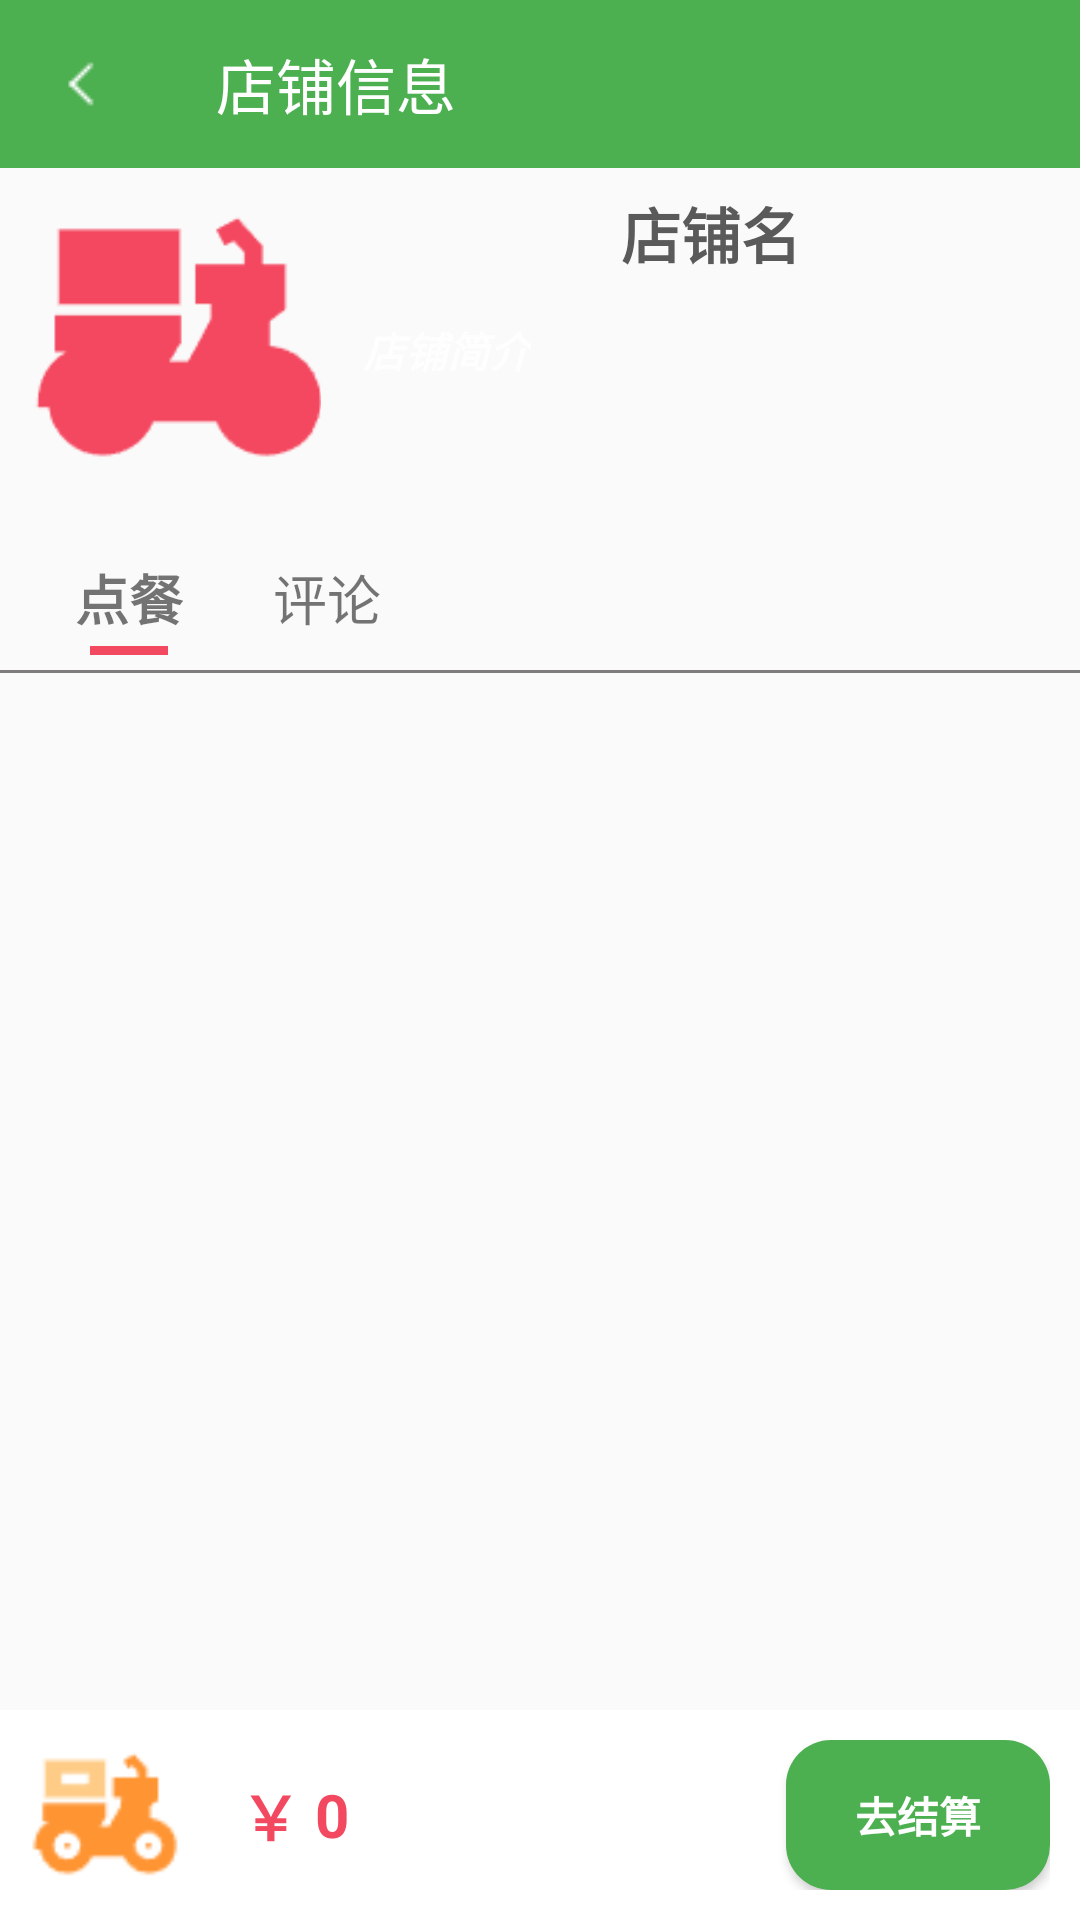

Android layout source for this screen:
<!-- AndroidManifest.xml: application theme Theme.OrderFood -->
<!-- res/layout/activity_buy_food.xml -->
<?xml version="1.0" encoding="utf-8"?>
<LinearLayout xmlns:android="http://schemas.android.com/apk/res/android"
    xmlns:app="http://schemas.android.com/apk/res-auto"
    xmlns:tools="http://schemas.android.com/tools"
    android:layout_width="match_parent"
    android:layout_height="match_parent"
    android:orientation="vertical"
    tools:context=".user.activity.BuyFoodActivity">

    <androidx.appcompat.widget.Toolbar
        android:id="@+id/buy_toolbar_one"
        android:layout_width="match_parent"
        android:layout_height="wrap_content"
        android:background="@color/colorPrimary"
        app:navigationIcon="@drawable/back"
        app:title="店铺信息"
        app:titleTextColor="#FFFFFF" />

    <RelativeLayout
        android:layout_width="match_parent"
        android:layout_height="125dp"

        android:background="@drawable/keqing">

        <ImageView
            android:id="@+id/user_food_business_tx_one"
            android:layout_width="100dp"
            android:layout_height="100dp"
            android:layout_margin="7dp"
            android:paddingLeft="5dp"
            android:scaleType="centerCrop"
            android:src="@drawable/login" />


        <TextView
            android:id="@+id/user_food_business_name"
            android:layout_width="match_parent"
            android:layout_height="wrap_content"
            android:layout_margin="7dp"
            android:layout_toRightOf="@+id/user_food_business_tx_one"
            android:gravity="center_horizontal|center_vertical"

            android:text="店铺名"
            android:textColor="#5A5A5A"
            android:textSize="20sp"
            android:textStyle="bold" />

        <LinearLayout
            android:layout_width="match_parent"
            android:layout_height="wrap_content"
            android:layout_below="@+id/user_food_business_name"
            android:layout_toRightOf="@+id/user_food_business_tx_one">

            <TextView
                android:id="@+id/user_food_business_con"
                android:layout_width="wrap_content"
                android:layout_height="wrap_content"
                android:layout_margin="7dp"
                android:layout_toRightOf="@+id/user_food_business_tx"
                android:gravity="center_horizontal|center_vertical"
                android:text="店铺简介"
                android:textColor="#CCFFFFFF"
                android:textStyle="bold|italic" />
        </LinearLayout>


    </RelativeLayout>


    
    <LinearLayout
        android:layout_width="match_parent"
        android:layout_height="wrap_content">


        <LinearLayout
            android:layout_width="wrap_content"
            android:layout_height="wrap_content"
            android:layout_marginStart="20dp"
            android:layout_marginRight="20dp"
            android:orientation="vertical"
            android:padding="5dp">


            <TextView
                android:id="@+id/buy_dc_one"
                android:layout_width="wrap_content"
                android:layout_height="wrap_content"
                android:text="点餐"
                android:textSize="18sp"
                android:textStyle="bold"

                />

            <View
                android:id="@+id/buy_t_one"
                android:layout_width="match_parent"
                android:layout_height="3dp"
                android:layout_marginLeft="5dp"
                android:layout_marginTop="3dp"
                android:layout_marginRight="5dp"
                android:background="#F24960" />

        </LinearLayout>


        <LinearLayout
            android:layout_width="wrap_content"
            android:layout_height="wrap_content"
            android:layout_marginStart="20dp"
            android:layout_marginRight="20dp"
            android:orientation="vertical"
            android:padding="5dp">


            <TextView
                android:id="@+id/buy_dc_two"
                android:layout_width="wrap_content"
                android:layout_height="wrap_content"
                android:text="评论"
                android:textSize="18sp" />

            <View
                android:id="@+id/buy_t_two"
                android:layout_width="match_parent"
                android:layout_height="3dp"
                android:layout_marginLeft="5dp"
                android:layout_marginTop="3dp"
                android:layout_marginRight="5dp"
                android:background="#F24960"
                android:visibility="invisible" />
        </LinearLayout>


    </LinearLayout>


    <View
        android:layout_width="match_parent"
        android:layout_height="1dp"
        android:background="#992C2929" />


    
    <RelativeLayout
        android:id="@+id/buy_list_oneA"
        android:layout_width="match_parent"
        android:layout_height="match_parent"
        android:orientation="vertical">

        <ListView
            android:id="@+id/buy_list_one"
            android:layout_width="match_parent"
            android:layout_height="wrap_content" />

        <ListView
            android:id="@+id/buy_list_two"
            android:layout_width="match_parent"
            android:layout_height="wrap_content"
            android:visibility="gone" />


        <LinearLayout
            android:layout_width="match_parent"
            android:layout_height="wrap_content"
            android:layout_alignParentBottom="true"
            android:background="#FFFFFF"
            android:padding="10dp">

            <ImageView
                android:layout_width="50dp"
                android:layout_height="50dp"
                android:background="@drawable/tb"
                android:padding="3dp" />


            <TextView

                android:layout_width="wrap_content"
                android:layout_height="match_parent"
                android:layout_marginLeft="20dp"
                android:gravity="start|center"
                android:text="￥ "
                android:textColor="#F24960"

                android:textSize="20sp"
                android:textStyle="bold"

                />

            <TextView
                android:id="@+id/buy_food_sum_one"
                android:layout_width="0dp"
                android:layout_height="match_parent"
                android:layout_weight="1"
                android:gravity="start|center"
                android:text="0"
                android:textColor="#F24960"
                android:textSize="20sp"
                android:textStyle="bold" />


            
            <TextView
                android:id="@+id/buy_food_sum_two"
                android:layout_width="wrap_content"
                android:layout_height="match_parent"
                android:visibility="gone"


                />

            <Button
                android:id="@+id/buy_food_js"
                android:layout_width="wrap_content"
                android:layout_height="match_parent"
                android:layout_alignParentEnd="true"
                android:background="@drawable/circle_background_buy"
                android:foreground="?android:attr/selectableItemBackground"
                android:text="去结算"
                android:textColor="#FFFFFF"
                android:textStyle="bold" />
        </LinearLayout>


    </RelativeLayout>


</LinearLayout>
<!-- resources referenced by this layout -->
<resources>
  <color name="colorPrimary">@color/green_500</color>
  <!-- drawable back: png bitmap (drawable, 237 bytes) -->
  <!-- drawable circle_background_buy (drawable) -->
  <?xml version="1.0" encoding="utf-8"?>
  <selector xmlns:android="http://schemas.android.com/apk/res/android">
      
  
      <item>
          <shape>
              <solid android:color="@color/colorPrimary" /> 
              <corners android:radius="15dp" /> 
          </shape>
      </item>
  
  
  
  </selector>
  <!-- drawable login: png bitmap (drawable, 1973 bytes) -->
  <!-- drawable tb: png bitmap (drawable, 1003 bytes) -->
  <style name="Theme.OrderFood" parent="Base.Theme.OrderFood" />
  <color name="green_500">#4CAF50</color>
  <style name="Base.Theme.OrderFood" parent="Theme.MaterialComponents.DayNight.NoActionBar.Bridge">
          
          <item name="colorPrimary">@color/colorPrimary</item>
          <item name="colorPrimaryVariant">@color/colorPrimaryVariant</item>
          <item name="colorOnPrimary">@color/white</item>
          <item name="colorAccent">@color/colorAccent</item>
          <item name="android:statusBarColor">?attr/colorPrimaryVariant</item>
          
      </style>
  <color name="colorPrimaryVariant">@color/green_700</color>
  <color name="white">#FFFFFFFF</color>
  <color name="colorAccent">#F4511E</color>
  <color name="green_700">#388E3C</color>
</resources>
